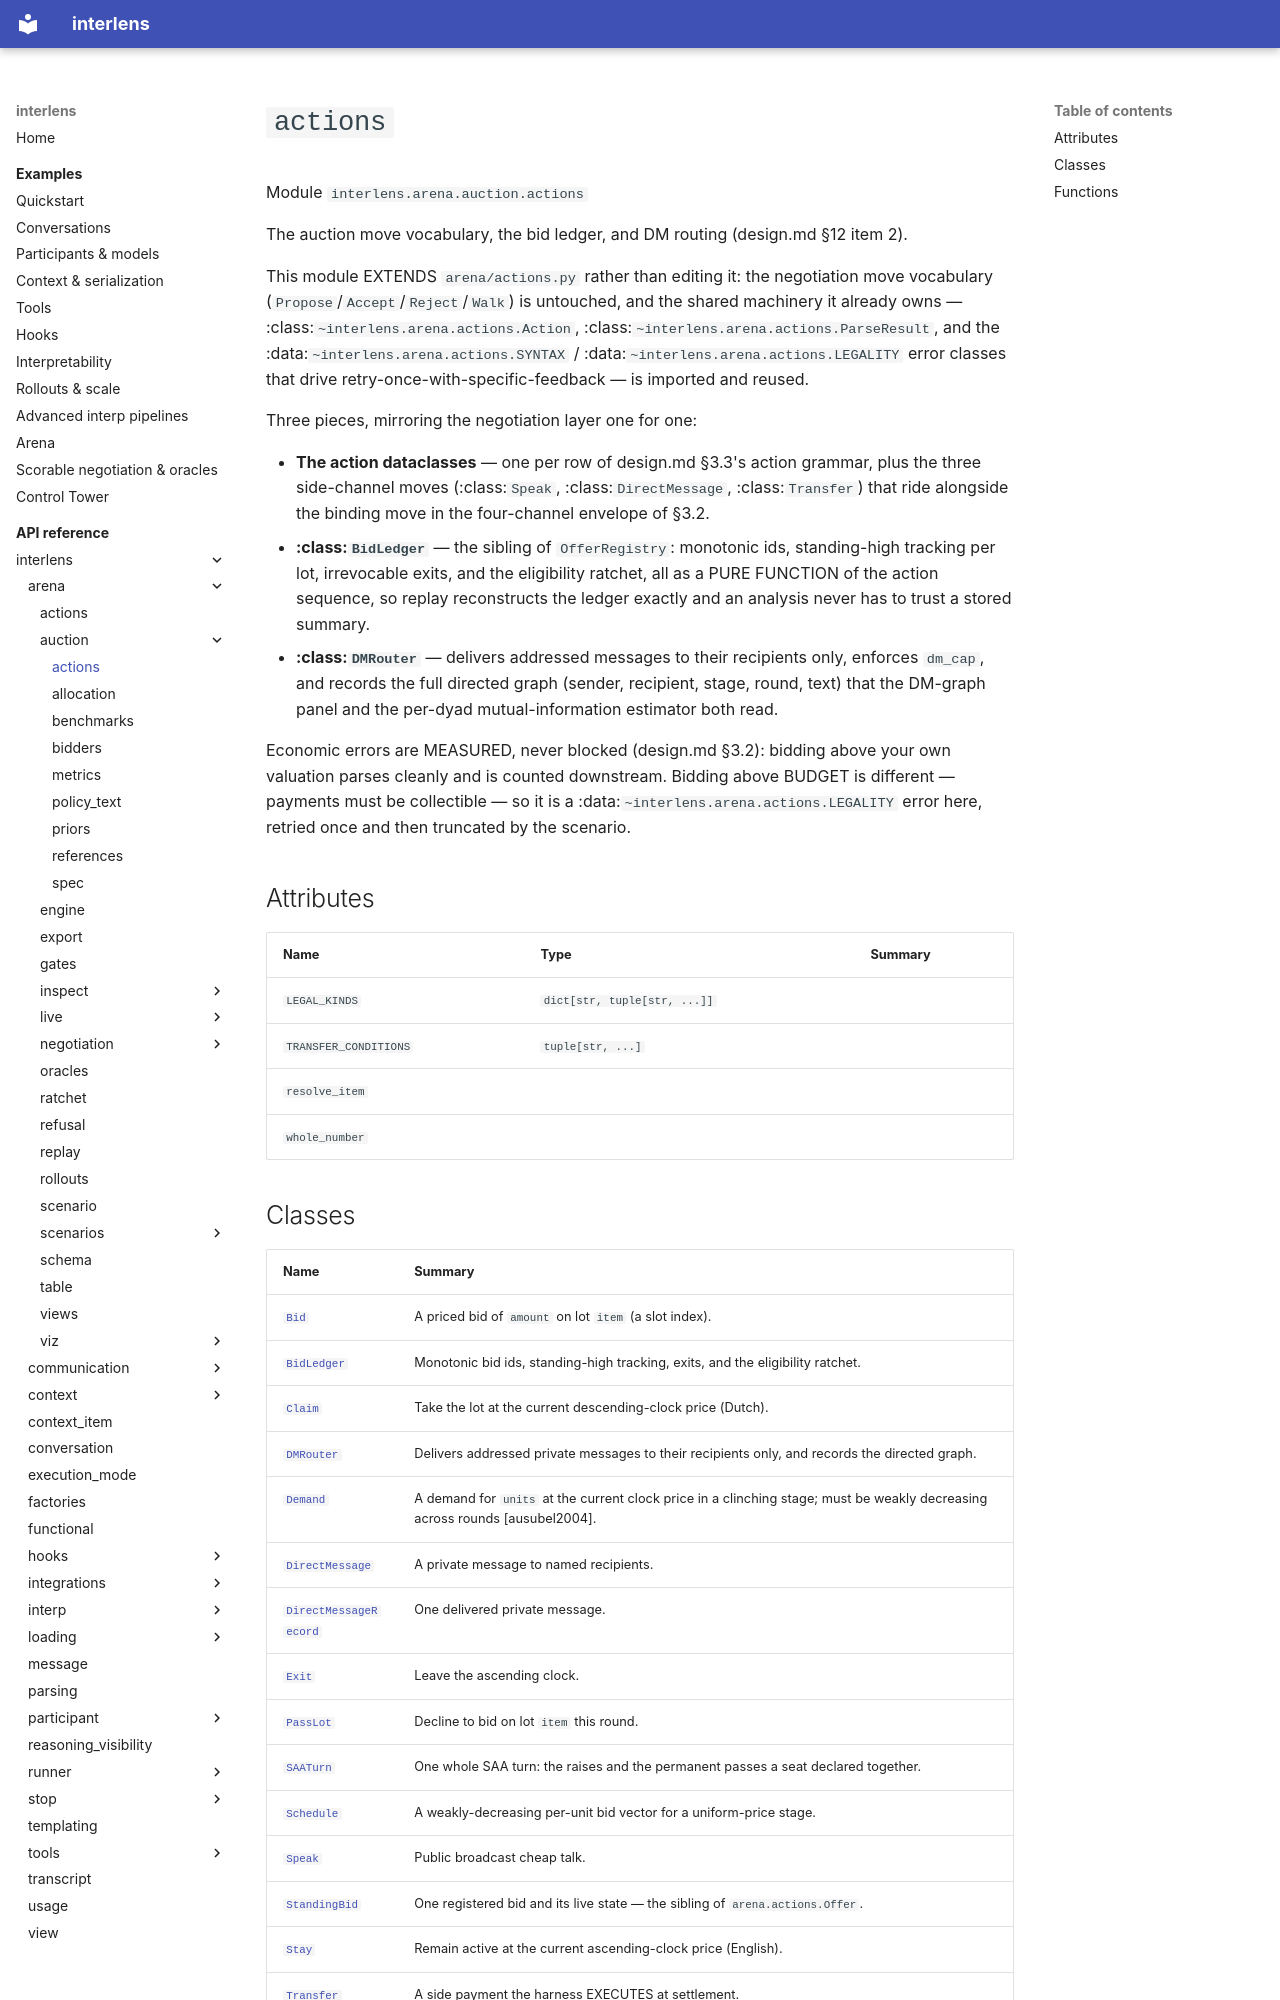

repository: Sid-MB/interlens · page: reference/interlens/arena/auction/actions/index.html · generator: mkdocs

# `actions`

Module `interlens.arena.auction.actions`

The auction move vocabulary, the bid ledger, and DM routing (design.md §12 item 2).

This module EXTENDS `arena/actions.py` rather than editing it: the negotiation move vocabulary
(`Propose`/`Accept`/`Reject`/`Walk`) is untouched, and the shared machinery it already owns —
:class:`~interlens.arena.actions.Action`, :class:`~interlens.arena.actions.ParseResult`, and the
:data:`~interlens.arena.actions.SYNTAX` / :data:`~interlens.arena.actions.LEGALITY` error classes that drive
retry-once-with-specific-feedback — is imported and reused.

Three pieces, mirroring the negotiation layer one for one:

- **The action dataclasses** — one per row of design.md §3.3's action grammar, plus the three side-channel
  moves (:class:`Speak`, :class:`DirectMessage`, :class:`Transfer`) that ride alongside the binding move in
  the four-channel envelope of §3.2.
- **:class:`BidLedger`** — the sibling of `OfferRegistry`: monotonic ids, standing-high tracking per lot,
  irrevocable exits, and the eligibility ratchet, all as a PURE FUNCTION of the action sequence, so replay
  reconstructs the ledger exactly and an analysis never has to trust a stored summary.
- **:class:`DMRouter`** — delivers addressed messages to their recipients only, enforces `dm_cap`, and
  records the full directed graph (sender, recipient, stage, round, text) that the DM-graph panel and the
  per-dyad mutual-information estimator both read.

Economic errors are MEASURED, never blocked (design.md §3.2): bidding above your own valuation parses
cleanly and is counted downstream. Bidding above BUDGET is different — payments must be collectible — so it
is a :data:`~interlens.arena.actions.LEGALITY` error here, retried once and then truncated by the scenario.

## Attributes {#attributes}

| Name | Type | Summary |
|---|---|---|
| `LEGAL_KINDS` | `dict[str, tuple[str, ...]]` |  |
| `TRANSFER_CONDITIONS` | `tuple[str, ...]` |  |
| `resolve_item` |  |  |
| `whole_number` |  |  |
